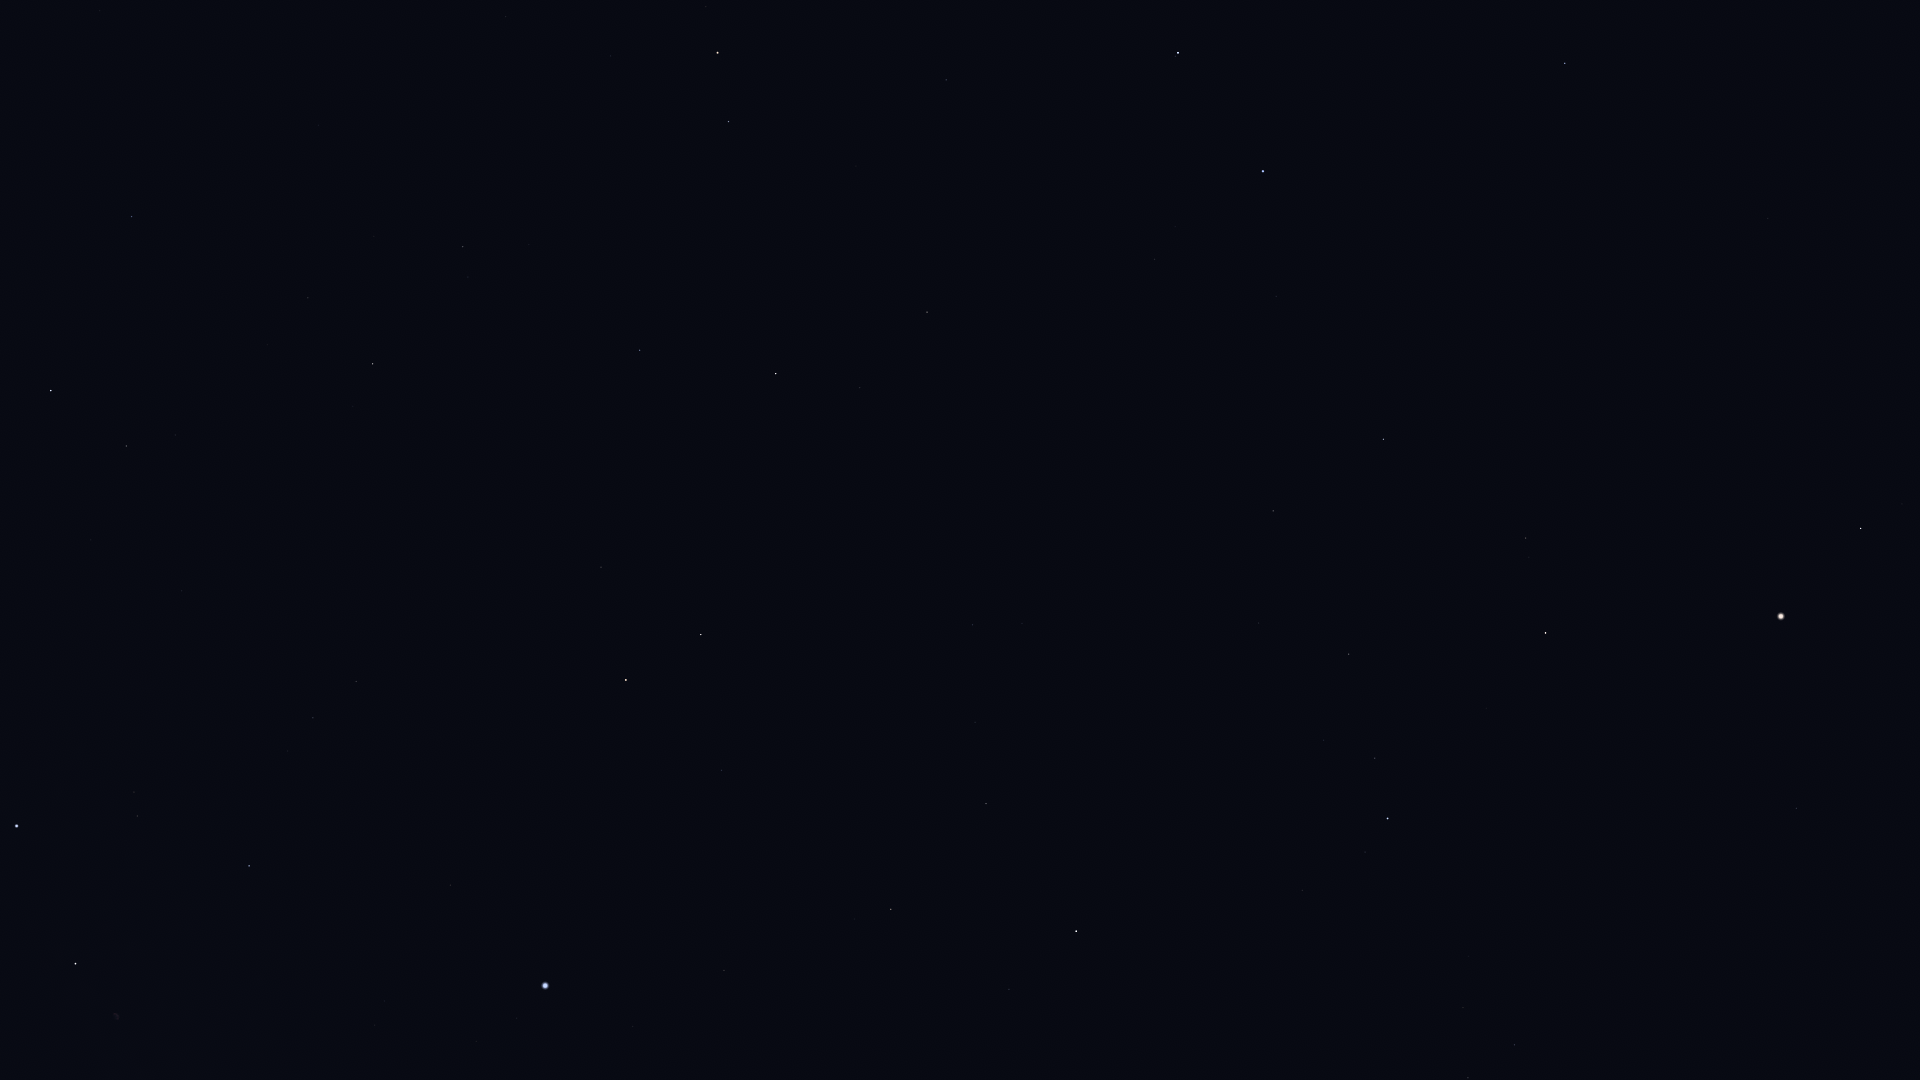

The data file committed next to this chart (first rows):
Star_ID, Name, X, Y
63125, Cor Caroli, 1565, 63
64394, HIP 64394, 1768, 218
65378, Mizar, 1178, 53
65477, Alcor, 1175, 56
66192, Liesma, 1192, 92
67301, Alkaid, 1263, 171
67927, Muphrid, 1861, 528
68756, Thuban, 946, 80
69673, Arcturus, 1781, 616
69732, Xuange, 1276, 296
71053, HIP 71053, 1526, 538
71075, Seginus, 1384, 439
71795, HIP 71795, 1797, 808
72105, Izar, 1546, 633
72487, Merga, 1208, 397
72607, Kochab, 718, 53
72845, Arcalís, 1672, 793
73136, Baekdu, 699, 51
73555, Nekkar, 1273, 511
74961, Nikawiy, 1207, 544
75097, Pherkad, 729, 122
75411, Alkalurops, 1259, 623
75458, Edasich, 927, 312
75695, Nusakan, 1375, 758
76127, HIP 76127, 1324, 740
76267, Alphecca, 1388, 818
76952, HIP 76952, 1365, 852
77450, Gudja, 1463, 1007
77512, HIP 77512, 1344, 878
77760, HIP 77760, 1102, 624
78159, HIP 78159, 1302, 890
78493, HIP 78493, 1247, 852
78527, HIP 78527, 860, 388
79219, Kamuy, 1257, 931
79992, HIP 79992, 973, 625
80076, Hunor, 1035, 716
80331, Athebyne, 776, 374
80838, Ogma, 1036, 785
81126, HIP 81126, 975, 722
81833, HIP 81833, 986, 803
83207, HIP 83207, 1009, 989
83608, Alrakis, 754, 560
83895, Aldhibah, 640, 350
84380, HIP 84380, 891, 909
84606, HIP 84606, 876, 905
85112, HIP 85112, 855, 919
85670, Rastaban, 701, 635
86414, HIP 86414, 722, 770
86614, Dziban, 529, 245
86782, Alruba, 649, 620
87585, Grumium, 601, 567
87808, HIP 87808, 724, 970
87833, Eltanin, 626, 680
90344, Fafnir, 477, 404
91262, Vega, 545, 986
91852, Xihe, 526, 1040
92791, HIP 92791, 476, 1041
94376, Altais, 373, 364
94481, Aladfar, 385, 1001
95853, HIP 95853, 313, 718
... 6 more rows
